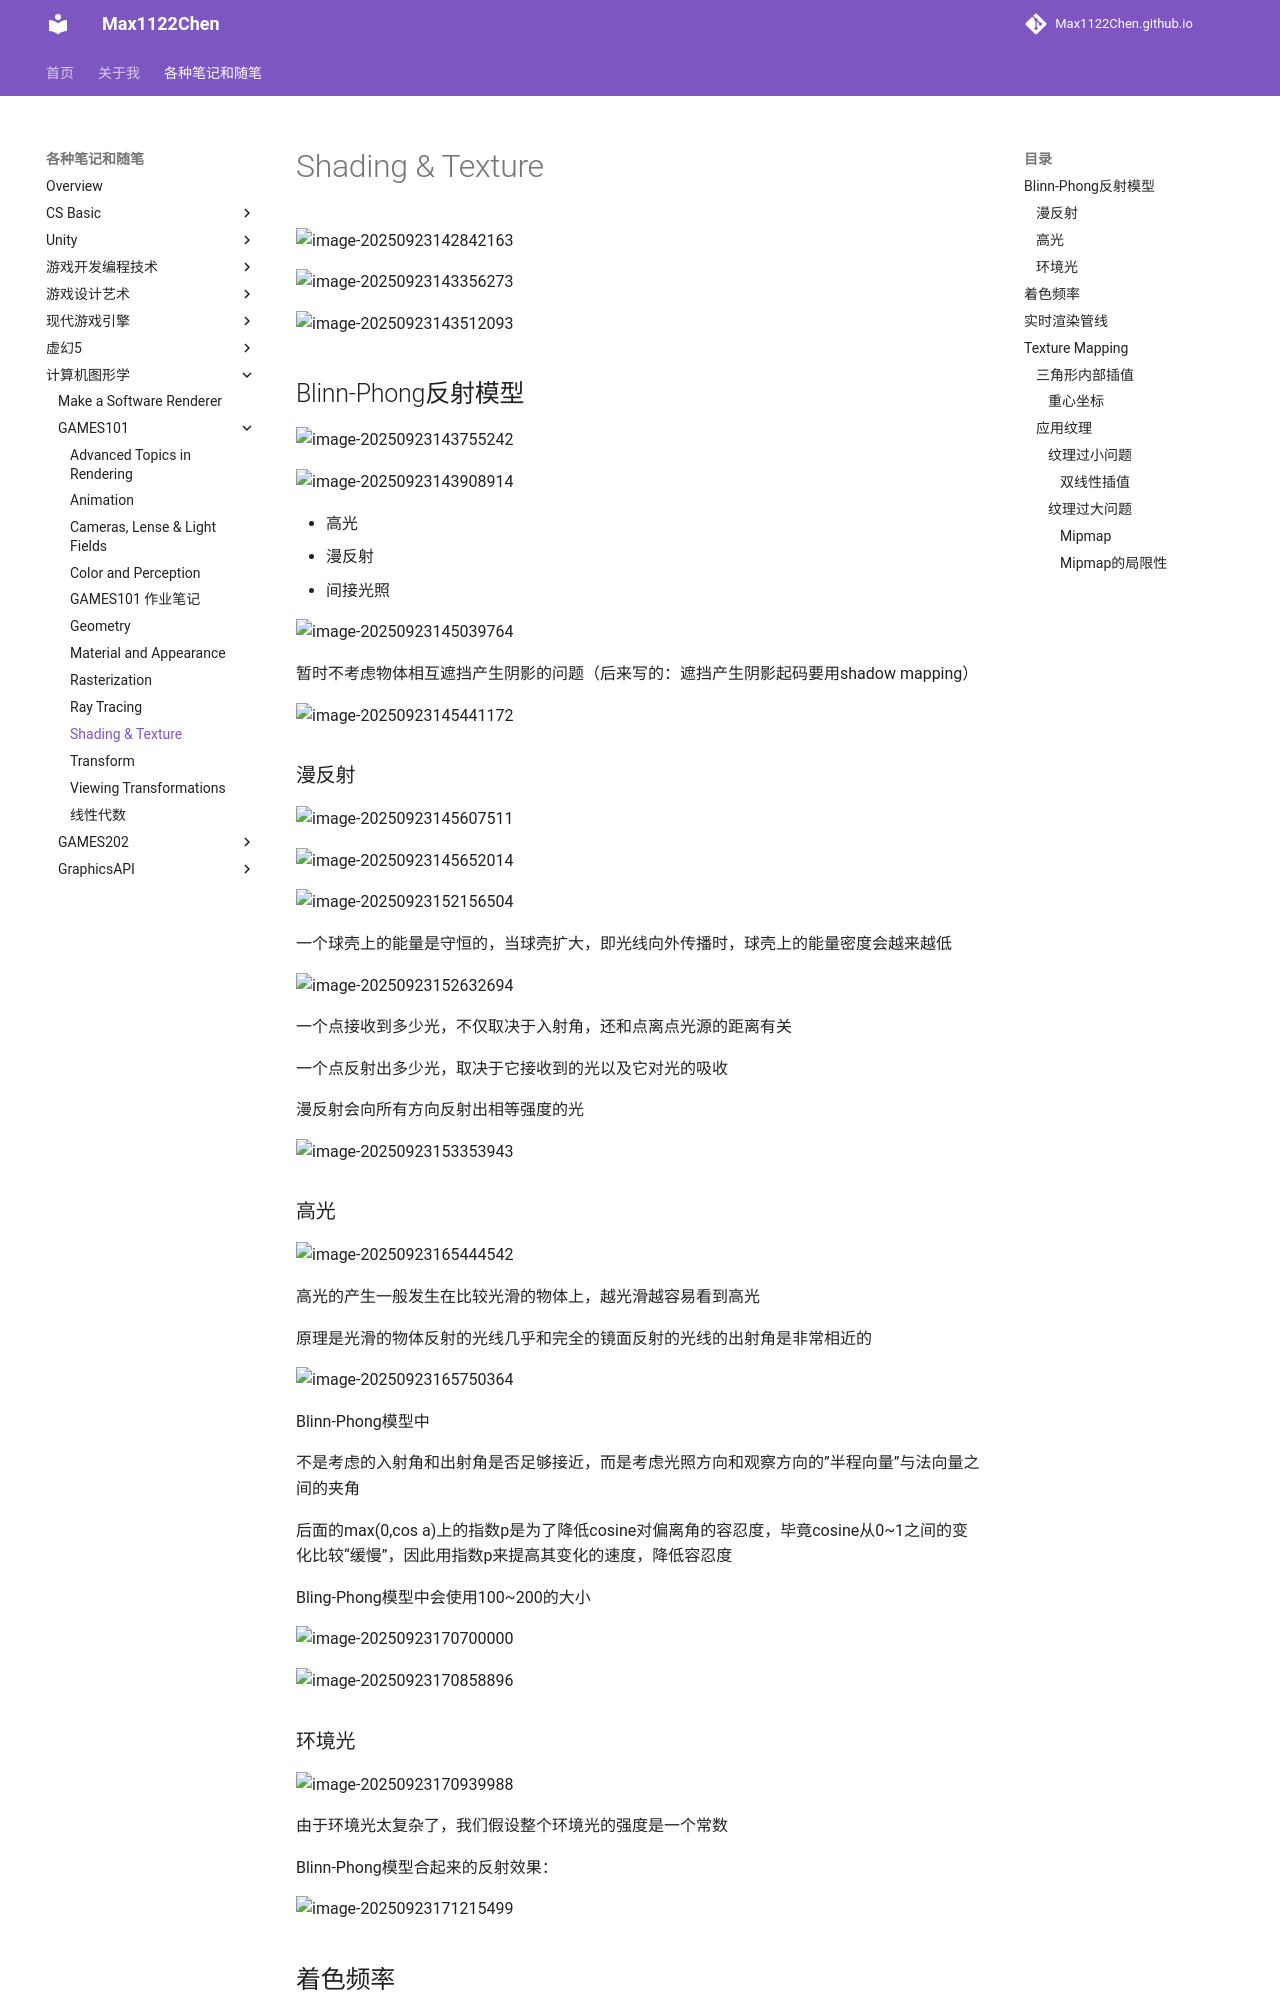

repository: Max1122Chen/Max1122Chen.github.io · page: 各种笔记和随笔/计算机图形学/GAMES101/Shading & Texture/index.html · generator: mkdocs

# Shading & Texture

![image-20250923142842163](assets/image-20250923142842163.png)

![image-20250923143356273](assets/image-20250923143356273.png)

![image-20250923143512093](assets/image-20250923143512093.png)

## Blinn-Phong反射模型

![image-20250923143755242](assets/image-20250923143755242.png)

![image-20250923143908914](assets/image-20250923143908914.png)

- 高光
- 漫反射
- 间接光照

![image-20250923145039764](assets/image-20250923145039764.png)

暂时不考虑物体相互遮挡产生阴影的问题（后来写的：遮挡产生阴影起码要用shadow mapping）

![image-20250923145441172](assets/image-20250923145441172.png)

### 漫反射

![image-20250923145607511](assets/image-20250923145607511.png)

![image-20250923145652014](assets/image-20250923145652014.png)

![image-20250923152156504](assets/image-20250923152156504.png)

一个球壳上的能量是守恒的，当球壳扩大，即光线向外传播时，球壳上的能量密度会越来越低

![image-20250923152632694](assets/image-20250923152632694.png)

一个点接收到多少光，不仅取决于入射角，还和点离点光源的距离有关

一个点反射出多少光，取决于它接收到的光以及它对光的吸收

漫反射会向所有方向反射出相等强度的光

![image-20250923153353943](assets/image-20250923153353943.png)

### 高光

![image-20250923165444542](assets/image-20250923165444542.png)

高光的产生一般发生在比较光滑的物体上，越光滑越容易看到高光

原理是光滑的物体反射的光线几乎和完全的镜面反射的光线的出射角是非常相近的



![image-20250923165750364](assets/image-20250923165750364.png)

Blinn-Phong模型中

不是考虑的入射角和出射角是否足够接近，而是考虑光照方向和观察方向的”半程向量”与法向量之间的夹角

后面的max(0,cos a)上的指数p是为了降低cosine对偏离角的容忍度，毕竟cosine从0~1之间的变化比较“缓慢”，因此用指数p来提高其变化的速度，降低容忍度

Bling-Phong模型中会使用100~200的大小

![image-20250923170700000](assets/image-20250923170700000.png)

![image-20250923170858896](assets/image-20250923170858896.png)

### 环境光

![image-20250923170939988](assets/image-20250923170939988.png)

由于环境光太复杂了，我们假设整个环境光的强度是一个常数



Blinn-Phong模型合起来的反射效果：

![image-20250923171215499](assets/image-20250923171215499.png)
